Image classification data set "images" (BeObm/PlantGraphNet on GitHub). Class labels (10): amm, calluna, empetrum, grass, lichens, myrica, non-vegetation, rosa rugosa, salix, trees.

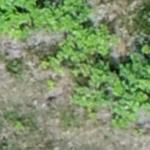
Label: rosa rugosa

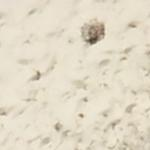
Label: non-vegetation

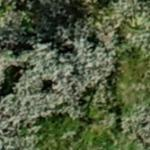
Label: salix

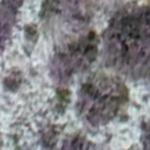
Label: lichens

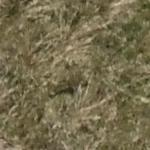
Label: grass

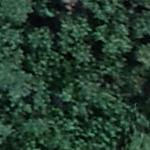
Label: myrica
